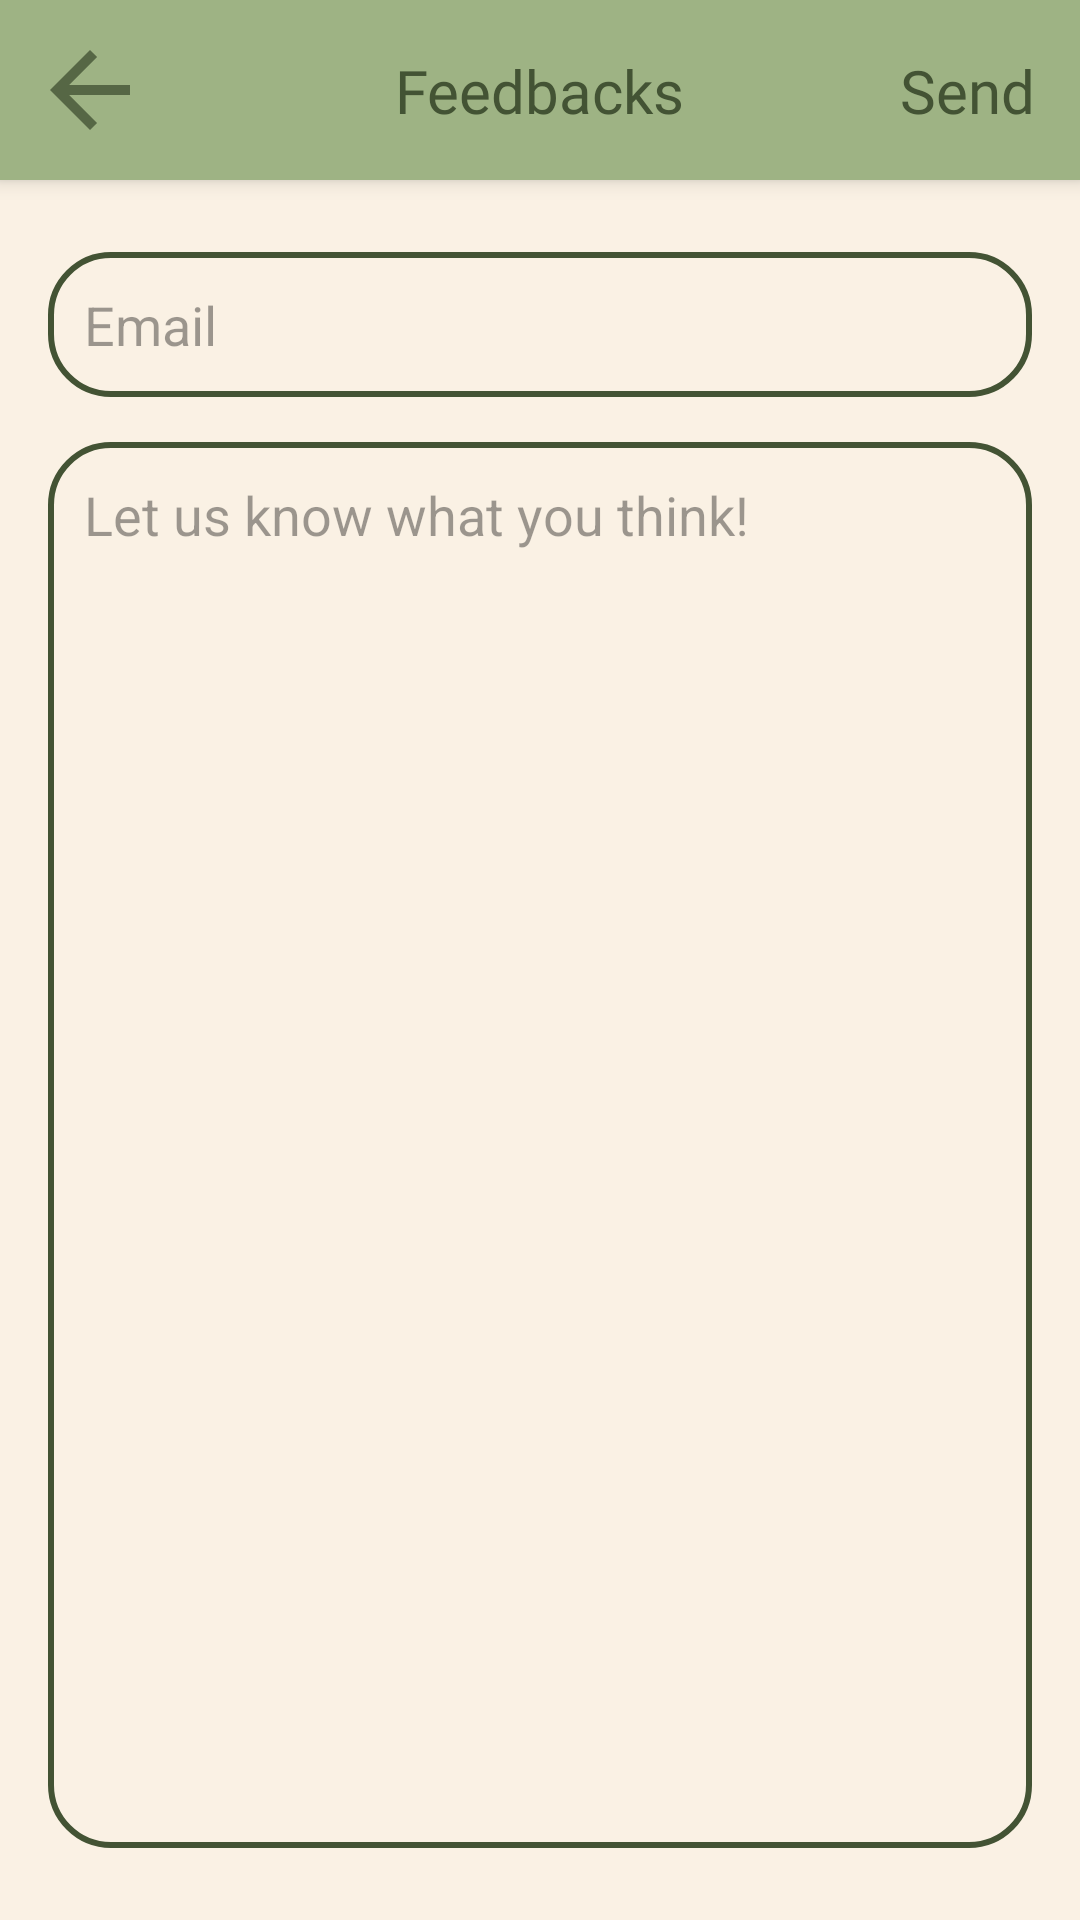

Write the Android layout XML for this screen, with the resource values it uses.
<!-- AndroidManifest.xml: application theme Theme.AppCompat.Light.NoActionBar -->
<!-- res/layout/activity_feedbacks.xml -->
<?xml version="1.0" encoding="utf-8"?>
<androidx.constraintlayout.widget.ConstraintLayout xmlns:android="http://schemas.android.com/apk/res/android"
    xmlns:app="http://schemas.android.com/apk/res-auto"
    xmlns:tools="http://schemas.android.com/tools"
    android:id="@+id/linearLayout"
    android:layout_width="match_parent"
    android:layout_height="match_parent"
    android:background="@color/background"
    android:orientation="vertical"
    android:theme="@style/ThemeOverlay.AppCompat.Light">

    <View
        android:id="@+id/top"
        android:layout_width="match_parent"
        android:layout_height="60dp"
        android:background="@color/main"
        android:elevation="4dp"
        app:layout_constraintTop_toTopOf="parent" />

    <TextView
        android:id="@+id/settings_label"
        android:layout_width="wrap_content"
        android:layout_height="wrap_content"
        android:layout_marginTop="5dp"
        android:layout_marginBottom="5dp"
        android:contentDescription="@string/feedbacks_label_desc"
        android:elevation="4dp"
        android:fontFamily="@font/inter_bold"
        android:text="@string/feedbacks_label"
        android:textColor="@color/highlight"
        android:textSize="20sp"
        app:layout_constraintBottom_toBottomOf="@+id/top"
        app:layout_constraintEnd_toEndOf="parent"
        app:layout_constraintStart_toStartOf="parent"
        app:layout_constraintTop_toTopOf="parent" />

    <TextView
        android:id="@+id/send"
        android:layout_width="wrap_content"
        android:layout_height="wrap_content"
        android:layout_marginTop="5dp"
        android:layout_marginEnd="5dp"
        android:layout_marginBottom="5dp"
        android:contentDescription="@string/send_feedback_button_desc"
        android:elevation="4dp"
        android:fontFamily="@font/inter_light"
        android:text="@string/send_button"
        android:textColor="@color/highlight"
        android:textSize="20sp"
        android:padding="10dp"
        app:layout_constraintBottom_toBottomOf="@+id/top"
        app:layout_constraintEnd_toEndOf="parent"
        app:layout_constraintTop_toTopOf="parent"
        app:layout_constraintVertical_bias="0.5" />

    <ImageButton
        android:id="@+id/back_btn"
        android:layout_width="wrap_content"
        android:layout_height="wrap_content"
        android:layout_marginStart="5dp"
        android:layout_marginTop="5dp"
        android:layout_marginBottom="5dp"
        android:background="#00FFFFFF"
        android:contentDescription="@string/back_buttonDesc"
        android:elevation="4dp"
        android:onClick="goToSettings"
        android:padding="5dp"
        app:layout_constraintBottom_toBottomOf="@+id/top"
        app:layout_constraintStart_toStartOf="parent"
        app:layout_constraintTop_toTopOf="parent"
        app:layout_constraintVertical_bias="0.5"
        app:srcCompat="@drawable/ic_back"
        tools:ignore="TouchTargetSizeCheck,ImageContrastCheck,RedundantDescriptionCheck" />

    <EditText
        android:id="@+id/feedbackEmail"
        android:layout_width="0dp"
        android:layout_height="wrap_content"
        android:layout_marginStart="16dp"
        android:layout_marginTop="24dp"
        android:layout_marginEnd="16dp"
        android:background="@drawable/edittext_border"
        android:ems="10"
        android:hint="Email"
        android:inputType="textEmailAddress"
        android:padding="12dp"
        app:layout_constraintEnd_toEndOf="parent"
        app:layout_constraintStart_toStartOf="parent"
        app:layout_constraintTop_toBottomOf="@+id/top" />

    <EditText
        android:id="@+id/feedback"
        android:layout_width="0dp"
        android:layout_height="0dp"
        android:layout_marginStart="16dp"
        android:layout_marginTop="15dp"
        android:layout_marginEnd="16dp"
        android:layout_marginBottom="24dp"
        android:background="@drawable/edittext_border"
        android:gravity="start|top"
        android:hint="Let us know what you think!"
        android:importantForAutofill="no"
        android:inputType="textMultiLine"
        android:padding="12dp"
        app:layout_constraintBottom_toBottomOf="parent"
        app:layout_constraintEnd_toEndOf="parent"
        app:layout_constraintHorizontal_bias="0.0"
        app:layout_constraintStart_toStartOf="parent"
        app:layout_constraintTop_toBottomOf="@+id/feedbackEmail" />


</androidx.constraintlayout.widget.ConstraintLayout>
<!-- resources referenced by this layout -->
<resources>
  <color name="background">#FAF1E4</color>
  <color name="highlight">#435334</color>
  <color name="main">#9EB384</color>
  <!-- drawable edittext_border (drawable) -->
  <?xml version="1.0" encoding="utf-8"?>
  <shape xmlns:android="http://schemas.android.com/apk/res/android"
      android:shape="rectangle">
      <stroke
          android:color="@color/colorPrimaryDark"
          android:width="2dp"/>
  
      <corners
          android:radius="20dp"/>
  
  </shape>
  <!-- drawable ic_back (drawable-anydpi) -->
  <vector xmlns:android="http://schemas.android.com/apk/res/android"
      android:width="40dp"
      android:height="40dp"
      android:viewportWidth="24"
      android:viewportHeight="24"
      android:tint="#435334"
      android:alpha="0.8"
      android:autoMirrored="true">
    <path
        android:fillColor="@android:color/white"
        android:pathData="M20,11H7.83l5.59,-5.59L12,4l-8,8 8,8 1.41,-1.41L7.83,13H20v-2z"/>
  </vector>
  <string name="back_buttonDesc">Back Button</string>
  <string name="feedbacks_label">Feedbacks</string>
  <string name="feedbacks_label_desc">Feedbacks</string>
  <string name="send_button">Send</string>
  <string name="send_feedback_button_desc">send feedback button</string>
  <color name="colorPrimaryDark">@color/highlight</color>
</resources>
